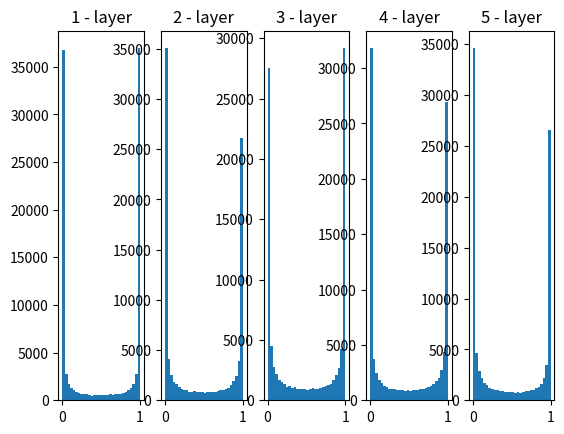

Write the Python code that produced this figure.
import numpy as np
import matplotlib.pyplot as plt


def sigmoid(x):
    return 1 / (1 + np.exp(-x))


x = np.random.randn(1000, 100)
node_num = 100
hidden_layer_size = 5
activations = dict()


for i in range(hidden_layer_size):
    if i != 0:
        x = activations[i - 1]

    w = np.random.randn(node_num, node_num) * 1

    z = np.dot(x, w)
    a = sigmoid(z)
    activations[i] = a


for i, a in activations.items():
    plt.subplot(1, len(activations), i+1)
    plt.title(str(i + 1) + " - layer")
    plt.hist(a.flatten(), 30, range=(0, 1))
plt.show()
